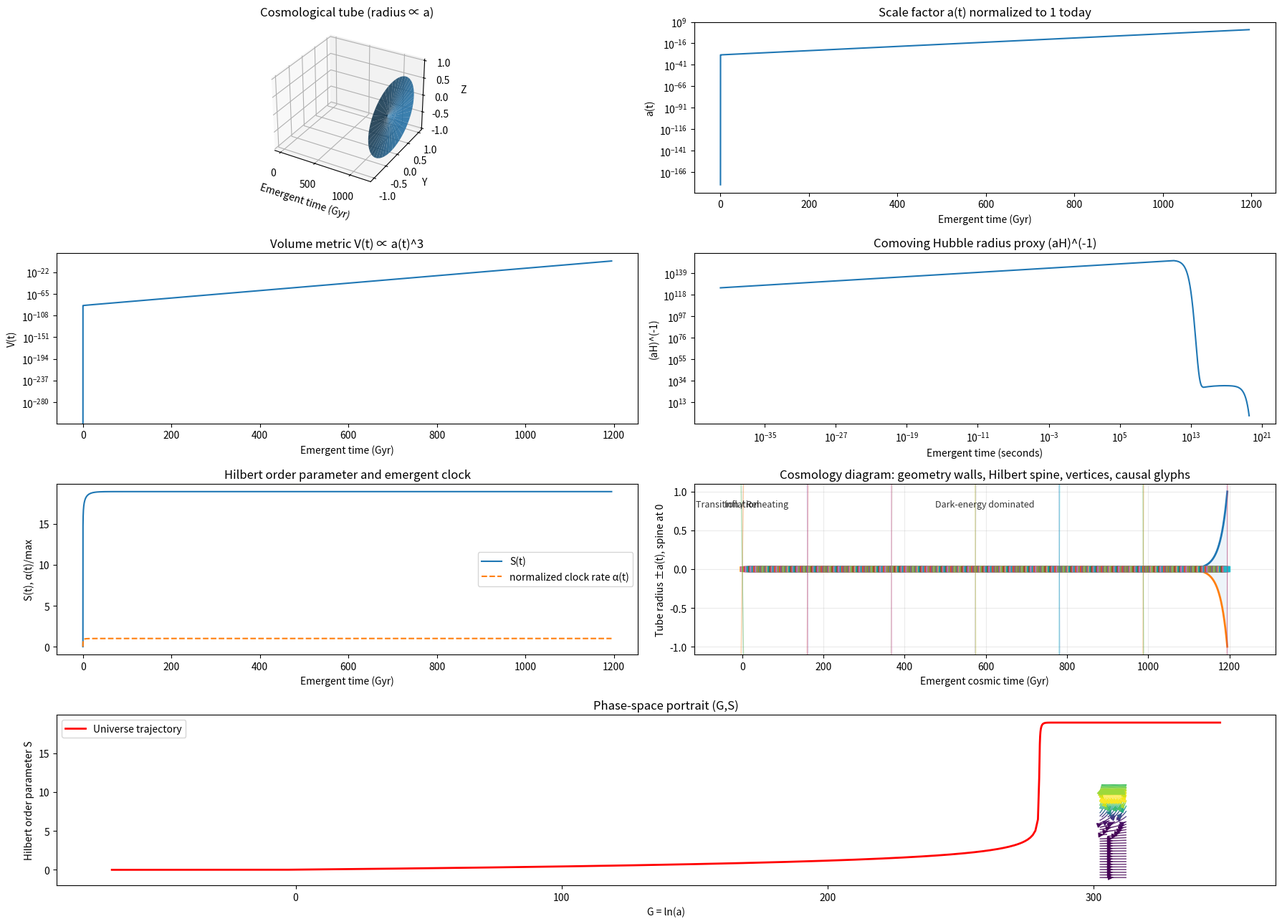

Recreate this plot in Python.
import numpy as np
import matplotlib.pyplot as plt
from matplotlib import gridspec
from mpl_toolkits.mplot3d import Axes3D  # noqa: F401
from scipy.integrate import solve_ivp

# ============================================================
# Co-Primary Geometry–Hilbert Cosmology
# ------------------------------------------------------------
# Concept:
#   Geometry G = ln(a) and Hilbert order parameter S are dual
#   aspects of one compatibility manifold.
#
#   Time is NOT the external driver.
#   Instead, geometry-Hilbert compatibility generates the clock.
#
# State evolved in integration parameter λ:
#   y = [G, S, tau]
#
# where:
#   dG/dλ   = α(G,S) * E(G,S)
#   dS/dλ   = α(G,S) * [dS_potential + dS_damp]
#   dτ/dλ   = α(G,S)
#
# with:
#   α(G,S)  = emergent clock rate
#   E(G,S)  = manifold expansion function
#
# Outputs:
#   1) 3D cosmological tube
#   2) scale factor a(t)
#   3) volume metric V(t)
#   4) comoving Hubble radius proxy
#   5) Hilbert order parameter S(t)
#   6) cosmology diagram panel with tube walls, Hilbert spine,
#      interaction vertices, and causal-cone glyphs
# ============================================================

# ============================================================
# Units / normalization
# ============================================================
Gyr = 365.25 * 24 * 3600 * 1e9
H0 = 2.2683e-18  # ~70 km/s/Mpc in 1/s

# ============================================================
# Model parameters
# ============================================================
Omega_r0 = 9e-5
Omega_m0 = 0.30
Omega_L_floor = 0.70
Omega_inf = 1.0e4

S_c = 8.0
Delta = 0.9
epsilon_tilt = 0.02

kappa = 60.0     # Hilbert potential descent strength
gamma = 0.08     # post-release damping
alpha_floor = 1e-8

a_init = 1e-30
G0 = np.log(a_init)
S0 = 0.0
tau0 = 0.0

lambda_max = 80.0
n_eval = 8000

EXP_CLIP = 700.0

# ============================================================
# Numeric helpers
# ============================================================
def safe_exp(x):
    return np.exp(np.clip(x, -EXP_CLIP, EXP_CLIP))


def normalize01(x, eps=1e-12):
    x = np.asarray(x, dtype=float)
    xmin = np.nanmin(x)
    xmax = np.nanmax(x)
    if (not np.isfinite(xmin)) or (not np.isfinite(xmax)) or (xmax - xmin < eps):
        return np.zeros_like(x)
    return (x - xmin) / (xmax - xmin)
# ============================================================
# Phase-space vector field (G,S)
# ============================================================
def compute_phase_field(G_range, S_range, resolution=30):

    G_vals = np.linspace(*G_range, resolution)
    S_vals = np.linspace(*S_range, resolution)

    dG = np.zeros((resolution, resolution))
    dS = np.zeros((resolution, resolution))

    for i, Gv in enumerate(G_vals):
        for j, Sv in enumerate(S_vals):

            # replicate rhs_lambda logic but without time evolution
            E = E_of(Gv, Sv)
            E_safe = max(E, 1e-60)
            alpha = alpha_of(Gv, Sv)
            fS = float(f_internal(Sv))

            dG_val = alpha * E

            dS_potential = -(kappa / (3.0 * E_safe)) * dOmegaS_dS(Sv)
            dS_damp = -gamma * E * Sv * fS
            dS_bias = 1e-6

            dS_val = alpha * (dS_potential + dS_damp + dS_bias)

            dG[i, j] = dG_val
            dS[i, j] = dS_val

    return G_vals, S_vals, dG, dS

# ============================================================
# Plot phase-space portrait
# ============================================================
# def plot_phase_portrait(ax, G_vals, S_vals, dG, dS, G_traj, S_traj):

#     G_grid, S_grid = np.meshgrid(G_vals, S_vals, indexing="ij")

#     speed = np.sqrt(dG**2 + dS**2)
#     speed = speed / np.max(speed)

#     ax.streamplot(
#         G_grid,
#         S_grid,
#         dG,
#         dS,
#         density=1.1,
#         color=speed,
#         cmap="viridis",
#         linewidth=1
#     )

#     # trajectory of the universe
#     ax.plot(G_traj, S_traj, color="red", linewidth=2, label="Universe trajectory")

#     ax.set_title("Phase-space portrait (G,S)")
#     ax.set_xlabel("G = ln(a)")
#     ax.set_ylabel("Hilbert order parameter S")
#     ax.legend()

# ============================================================
# Cosmological regime classifier
# ============================================================
def classify_regimes(a, S, fS, hubble_proxy):
    """
    Classify each timestep into a cosmological regime.
    Returns an array of regime IDs.
    """

    regimes = np.zeros(len(a), dtype=int)

    for i in range(len(a)):

        # Inflation: vacuum dominates, Hilbert not released
        if fS[i] < 0.05:
            regimes[i] = 0

        # Transition / reheating
        elif fS[i] < 0.5:
            regimes[i] = 1

        # Matter-like era
        elif fS[i] < 0.9:
            regimes[i] = 2

        # Late vacuum / dark energy
        else:
            regimes[i] = 3

    return regimes

regime_names = {
    0: "Inflation",
    1: "Transition / Reheating",
    2: "Matter-dominated expansion",
    3: "Dark-energy dominated"
}

# ============================================================
# Hilbert vacuum structure
# ============================================================
def logistic_u(S):
    """
    Inflation plateau control:
      u ~ 1 for S << Sc
      u ~ 0 for S >> Sc
    """
    x = (S - S_c) / Delta

    if np.isscalar(x):
        if x > 50.0:
            return 0.0
        if x < -50.0:
            return 1.0
        ex = np.exp(x)
        return 1.0 / (1.0 + ex)

    x = np.asarray(x, dtype=float)
    out = np.empty_like(x)
    out[x > 50.0] = 0.0
    out[x < -50.0] = 1.0
    mid = (x >= -50.0) & (x <= 50.0)
    out[mid] = 1.0 / (1.0 + np.exp(x[mid]))
    return out


def Omega_S(S):
    """
    Hilbert vacuum sector:
      floor + inflation plateau + bounded tilt
    """
    u = logistic_u(S)
    tilt = epsilon_tilt * np.tanh((S - S_c) / Delta)
    return Omega_L_floor + Omega_inf * u + tilt


def dOmegaS_dS(S):
    """
    Derivative of Omega_S(S)
    """
    u = logistic_u(S)
    du = -(1.0 / Delta) * u * (1.0 - u)

    x = (S - S_c) / Delta
    dtilt = (epsilon_tilt / Delta) * (1.0 / np.cosh(np.clip(x, -50, 50))**2)

    return Omega_inf * du + dtilt


# ============================================================
# Vacuum release / emergent sector activation
# ============================================================
# def f_internal(S, hard_width=8.0):
#     """
#     Released fraction:
#       f(S) = 1 - logistic_u(S)
#     with exact zero deep in inflation to prevent leakage.
#     """
#     cutoff = S_c - hard_width * Delta

#     if np.isscalar(S):
#         if S < cutoff:
#             #return 0.0
#             return max(1e-4, 1.0 - logistic_u(S))
#         return float(1.0 - logistic_u(S))

#     S = np.asarray(S)
#     f = 1.0 - logistic_u(S)
#     f[S < cutoff] = 0.0
#     return f

def f_internal(S):
    return 1.0 - logistic_u(S)

# ============================================================
# Constraint manifold
# ============================================================
def E_of(G, S):
    """
    E^2 = Ω_r0 f(S)e^{-4G} + Ω_m0 f(S)e^{-3G} + Ω_S(S)
    """
    fS = float(f_internal(S))
    term_r = Omega_r0 * fS * safe_exp(-4.0 * G)
    term_m = Omega_m0 * fS * safe_exp(-3.0 * G)
    term_s = Omega_S(S)

    rhs = term_r + term_m + term_s
    if (not np.isfinite(rhs)) or (rhs < 0.0):
        rhs = max(term_s, 1e-12)

    return np.sqrt(rhs)

def alpha_of(G, S):

#     """
#     Emergent clock rate.
#     Interpretation:
#       - inflation: f(S) ~ 0 => time nearly frozen
#       - release/post-release: time flow strengthens

    E = E_of(G, S)
    fS = float(f_internal(S))
    alpha = alpha_floor + 0.2 * fS + 0.8 * fS / (E + 1e-12)
    return float(max(alpha, alpha_floor))

# def alpha_of(G, S):
#     """
#     Emergent clock rate.
#     Interpretation:
#       - inflation: f(S) ~ 0 => time nearly frozen
#       - release/post-release: time flow strengthens
#     """
#     E = E_of(G, S)
#     fS = float(f_internal(S))
#     alpha = alpha_floor + fS / (E + 1e-12)
#     return float(max(alpha, alpha_floor))


# ============================================================
# Dynamics in integration parameter λ
# ============================================================
# def rhs_lambda(lam, y):
#     G, S, tau = y

#     # Guardrail for toy-model domain
#     S = float(np.clip(S, -50.0, 50.0))

#     E = E_of(G, S)
#     E_safe = max(E, 1e-60)
#     alpha = alpha_of(G, S)
#     fS = float(f_internal(S))

#     # Geometry flow
#     #dG = alpha * E
#     dG = E

#     # Hilbert flow
#     dS_potential = -(kappa / (3.0 * E_safe)) * dOmegaS_dS(S)
#     dS_damp = -gamma * E * S * fS
#     dS_bias = 1e-6

#     #dS = alpha * (dS_potential + dS_damp)
#     #dS = alpha * (dS_potential + dS_damp + dS_bias)

#     mu_S = 0.05
#     dS_source = mu_S * logistic_u(S)
#     dS = dS_source + alpha * (dS_potential + dS_damp)

#     # Emergent time
#     dtau = alpha

#     return [dG, dS, dtau]

def rhs_lambda(lam, y):
    G, S, tau = y
    S = float(np.clip(S, -50.0, 50.0))

    E = E_of(G, S)
    E_safe = max(E, 1e-60)
    alpha = alpha_of(G, S)
    fS = float(f_internal(S))

    # Geometry evolves on the compatibility manifold,
    # not suppressed by emergent clock freezing
    dG = E

    # Hilbert sector gets a real pre-release growth channel
    mu_S = 0.02
    dS_source = mu_S * logistic_u(S)
    dS_potential = -(kappa / (3.0 * E_safe)) * dOmegaS_dS(S)
    dS_damp = -gamma * E * S * fS
    dS = dS_source + dS_potential + dS_damp

    # Emergent time remains derived
    dtau = alpha

    return [dG, dS, dtau]

# ============================================================
# Integrate
# ============================================================
lam_eval = np.linspace(0.0, lambda_max, n_eval)

sol = solve_ivp(
    rhs_lambda,
    (0.0, lambda_max),
    [G0, S0, tau0],
    t_eval=lam_eval,
    method="Radau",
    rtol=1e-8,
    atol=1e-10,
)

if not sol.success:
    raise RuntimeError(f"Integration failed: {sol.message}")

lam = sol.t
G = sol.y[0]
S = sol.y[1]
tau = sol.y[2]

# ============================================================
# Derived observables
# ============================================================
E = np.array([E_of(G[i], S[i]) for i in range(len(G))])
alpha = np.array([alpha_of(G[i], S[i]) for i in range(len(G))])
fS_vec = f_internal(S)


# emergent cosmic time
t = tau / H0
t_gyr = t / Gyr

# safe normalized scale factor
G_shift = G - G[-1]
a_plot = np.exp(np.clip(G_shift, -EXP_CLIP, EXP_CLIP))
V_plot = a_plot**3

# comoving Hubble radius proxy
comoving_hubble = 1.0 / np.maximum(a_plot * E, 1e-300)

regimes = classify_regimes(a_plot, S, fS_vec, comoving_hubble)

# manifold fractions
term_r = Omega_r0 * fS_vec * safe_exp(-4.0 * G)
term_m = Omega_m0 * fS_vec * safe_exp(-3.0 * G)
term_s = Omega_S(S)

denom = np.maximum(E**2, 1e-300)
Or_eff = term_r / denom
Om_eff = term_m / denom
Os_eff = term_s / denom


# ============================================================
# Diagram helpers
# ============================================================
def build_vertices(tvals, fvals, Svals, S_cross, threshold=0.18):
    """
    Interaction vertices appear when release/coupling activates
    and S is near the transition region.
    """
    near_cross = np.abs(Svals - S_cross) < 2.0
    active = (fvals > threshold) & near_cross

    idx = np.where(active)[0]
    if idx.size > 24:
        idx = idx[np.linspace(0, idx.size - 1, 24).astype(int)]
    return idx


def plot_cosmology_diagram(ax, tvals, a_vals, Svals, fvals, hubble_proxy, S_cross):
    """
    Feynman-style cosmology glyph panel:
      - tube walls = geometry propagation
      - Hilbert spine = internal quantum structure
      - stars = interaction/coupling vertices
      - X glyphs = causal/horizon sketch
    """
    # tube walls
    ax.fill_between(tvals, -a_vals, a_vals, alpha=0.08)
    ax.plot(tvals, +a_vals, linewidth=2.0)
    ax.plot(tvals, -a_vals, linewidth=2.0)

    # Hilbert spine
    S_strength = normalize01(np.abs(Svals))
    f_strength = normalize01(fvals)

    for i in range(len(tvals) - 1):
        lw = 0.6 + 5.5 * S_strength[i]
        al = 0.10 + 0.85 * f_strength[i]
        ax.plot([tvals[i], tvals[i+1]], [0.0, 0.0], linewidth=lw, alpha=al)

    # interaction vertices
    v_idx = build_vertices(tvals, fvals, Svals, S_cross, threshold=0.18)
    if len(v_idx) > 0:
        ax.scatter(tvals[v_idx], np.zeros_like(v_idx), marker="*", s=130, zorder=5)

    # causal / horizon glyphs
    ch_n = normalize01(np.log10(np.maximum(hubble_proxy, 1e-300)))
    slope = 0.15 + 1.25 * (1.0 - ch_n)

    anchors = np.linspace(0, len(tvals) - 1, 7).astype(int)
    dt = max((tvals[-1] - tvals[0]) * 0.045, 1e-6)

    for j in anchors:
        tj = tvals[j]
        m = slope[j]
        ax.plot([tj - dt, tj + dt], [-m * dt, +m * dt], alpha=0.35, linewidth=1.0)
        ax.plot([tj - dt, tj + dt], [+m * dt, -m * dt], alpha=0.35, linewidth=1.0)

    # labels
    ax.set_title("Cosmology diagram: geometry walls, Hilbert spine, vertices, causal glyphs")
    ax.set_xlabel("Emergent cosmic time (Gyr)")
    ax.set_ylabel("Tube radius ±a(t), spine at 0")
    ymax = max(np.max(a_vals), 1.0)
    ax.set_ylim(-1.1 * ymax, 1.1 * ymax)
    ax.grid(True, alpha=0.25)

    # --------------------------------------------------------
    # Regime labeling
    # --------------------------------------------------------
    current = regimes[0]
    start = 0

    for i in range(1, len(regimes)):

        if regimes[i] != current:

            mid = (tvals[start] + tvals[i]) / 2

            ax.text(
                mid,
                0.8 * np.max(a_vals),
                regime_names[current],
                ha="center",
                fontsize=9,
                alpha=0.8
            )

            start = i
            current = regimes[i]

    # final segment label
    mid = (tvals[start] + tvals[-1]) / 2
    ax.text(
        mid,
        0.8 * np.max(a_vals),
        regime_names[current],
        ha="center",
        fontsize=9,
        alpha=0.8
    )

# ============================================================
# Phase-space field calculation
# ============================================================

# G_range = (np.min(G) - 2, np.max(G) + 2)
# S_range = (-5, S_c + 5)

# G_vals, S_vals, dG_field, dS_field = compute_phase_field(G_range, S_range)

G_center = np.mean(G)

G_range = (G_center - 5, G_center + 5)
S_range = (-1, S_c + 3)

G_vals, S_vals, dG_field, dS_field = compute_phase_field(
    G_range,
    S_range,
    resolution=60
)

# ============================================================
# 3D tube geometry
# ============================================================
theta = np.linspace(0, 2 * np.pi, 80)
T, TH = np.meshgrid(t_gyr, theta)
R_mesh = np.tile(a_plot, (len(theta), 1))

X = T
Y = R_mesh * np.cos(TH)
Z = R_mesh * np.sin(TH)

# ============================================================
# Figure layout
# ============================================================
fig = plt.figure(figsize=(18, 13))
gs = gridspec.GridSpec(4, 2, figure=fig)

# ------------------------------------------------------------
# 1) 3D tube
# ------------------------------------------------------------
ax0 = fig.add_subplot(gs[0, 0], projection="3d")
ax0.plot_surface(X, Y, Z, alpha=0.85, linewidth=0)
ax0.set_title("Cosmological tube (radius ∝ a)")
ax0.set_xlabel("Emergent time (Gyr)")
ax0.set_ylabel("Y")
ax0.set_zlabel("Z")

# ------------------------------------------------------------
# 2) Scale factor
# ------------------------------------------------------------
ax1 = fig.add_subplot(gs[0, 1])
ax1.semilogy(t_gyr, a_plot)
ax1.set_title("Scale factor a(t) normalized to 1 today")
ax1.set_xlabel("Emergent time (Gyr)")
ax1.set_ylabel("a(t)")

# ------------------------------------------------------------
# 3) Volume
# ------------------------------------------------------------
ax2 = fig.add_subplot(gs[1, 0])
ax2.semilogy(t_gyr, V_plot)
ax2.set_title("Volume metric V(t) ∝ a(t)^3")
ax2.set_xlabel("Emergent time (Gyr)")
ax2.set_ylabel("V(t)")

# ------------------------------------------------------------
# 4) Comoving Hubble radius proxy
# ------------------------------------------------------------
ax3 = fig.add_subplot(gs[1, 1])
ax3.plot(np.maximum(t + 1e-40, 1e-40), comoving_hubble)
ax3.set_xscale("log")
ax3.set_yscale("log")
ax3.set_title("Comoving Hubble radius proxy (aH)^(-1)")
ax3.set_xlabel("Emergent time (seconds)")
ax3.set_ylabel("(aH)^(-1)")

# ------------------------------------------------------------
# 5) Hilbert order parameter
# ------------------------------------------------------------
ax4 = fig.add_subplot(gs[2, 0])
ax4.plot(t_gyr, S, label="S(t)")
ax4.plot(t_gyr, alpha / np.max(alpha), linestyle="--", label="normalized clock rate α(t)")
ax4.set_title("Hilbert order parameter and emergent clock")
ax4.set_xlabel("Emergent time (Gyr)")
ax4.set_ylabel("S(t), α(t)/max")
ax4.legend(loc="best")

# ------------------------------------------------------------
# 6) Cosmology diagram
# ------------------------------------------------------------
ax5 = fig.add_subplot(gs[2, 1])
plot_cosmology_diagram(
    ax5,
    t_gyr,
    a_plot,
    S,
    fS_vec,
    comoving_hubble,
    S_c,
)

# ------------------------------------------------------------
# 7) Phase portrait
# ------------------------------------------------------------
ax6 = fig.add_subplot(gs[3, :])
def plot_phase_portrait(ax, G_vals, S_vals, dG, dS, G_traj, S_traj):

#    speed = np.sqrt(dG**2 + dS**2)
#    speed = speed / np.max(speed)

    speed = np.sqrt(dG**2 + dS**2)
    speed = speed / (np.max(speed) + 1e-12)

    # rescale vectors so streamplot can see them
    dG = dG / (np.max(np.abs(dG)) + 1e-12)
    dS = dS / (np.max(np.abs(dS)) + 1e-12)


    ax.streamplot(
        G_vals,
        S_vals,
        dG.T,
        dS.T,
        density=1.2,
        color=speed.T,
        cmap="viridis",
        linewidth=1
    )

    # trajectory of the universe
    ax.plot(G_traj, S_traj, color="red", linewidth=2, label="Universe trajectory")

    ax.set_title("Phase-space portrait (G,S)")
    ax.set_xlabel("G = ln(a)")
    ax.set_ylabel("Hilbert order parameter S")
    ax.legend()

plot_phase_portrait(ax6, G_vals, S_vals, dG_field, dS_field, G, S)

plt.tight_layout()
plt.savefig("coprimary_geometry_hilbert_emergent_time.png", dpi=300)
plt.show()
